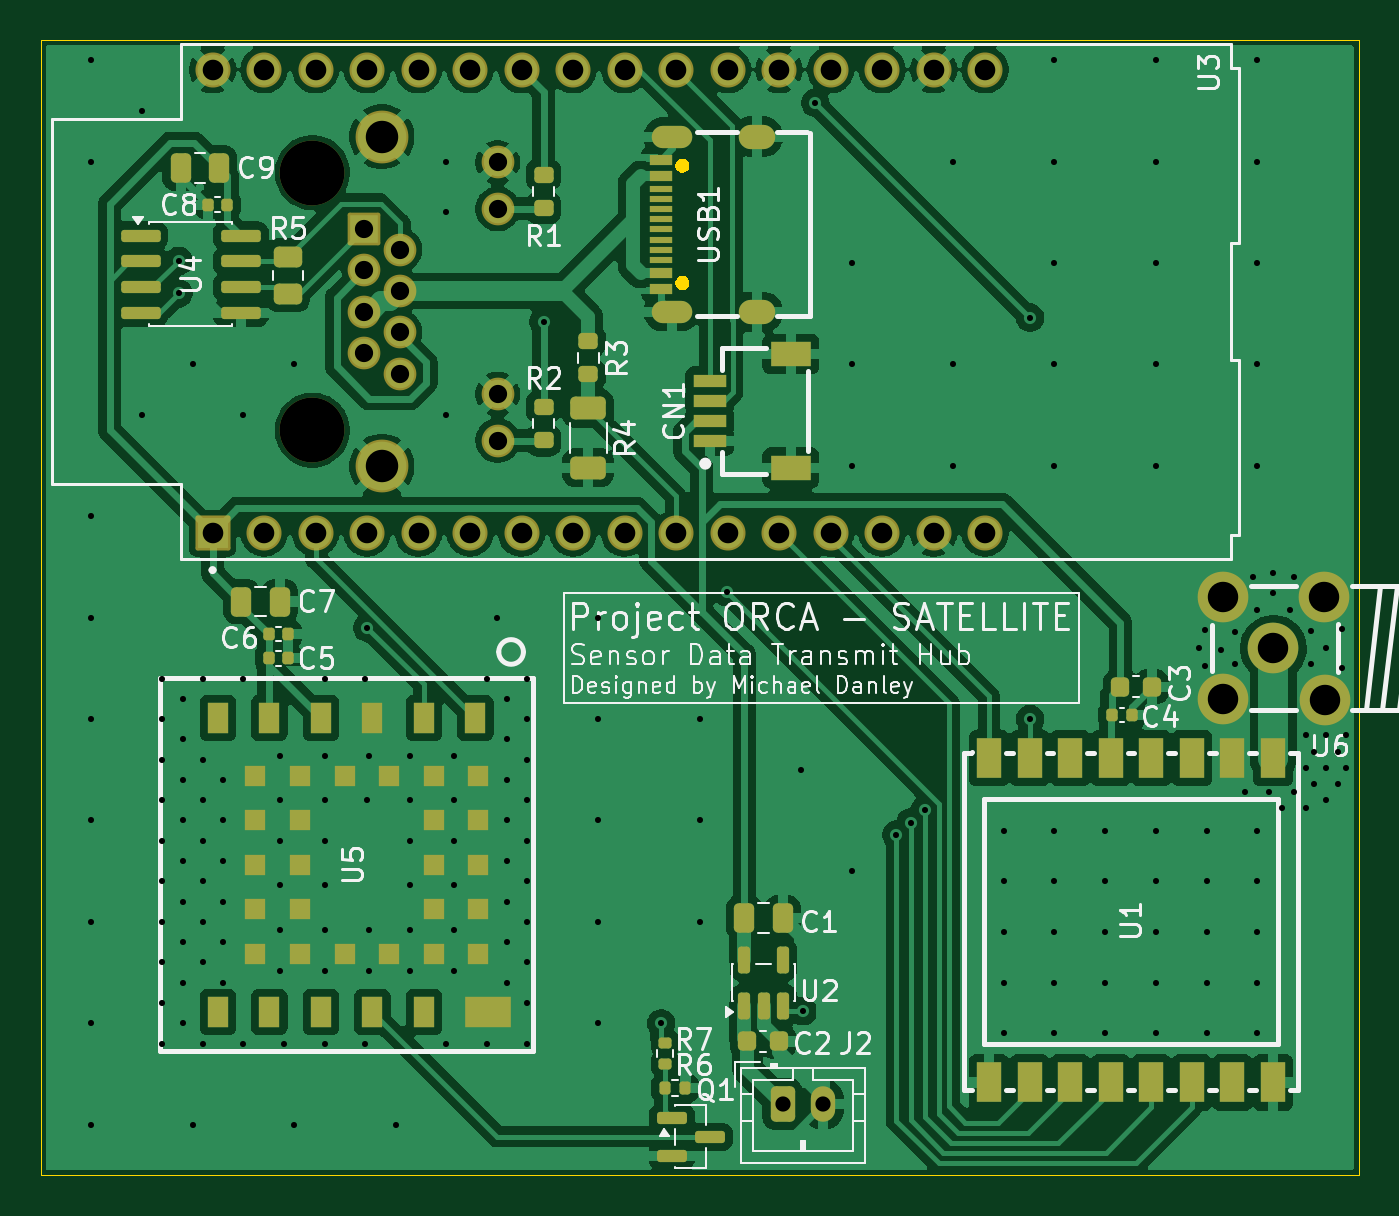
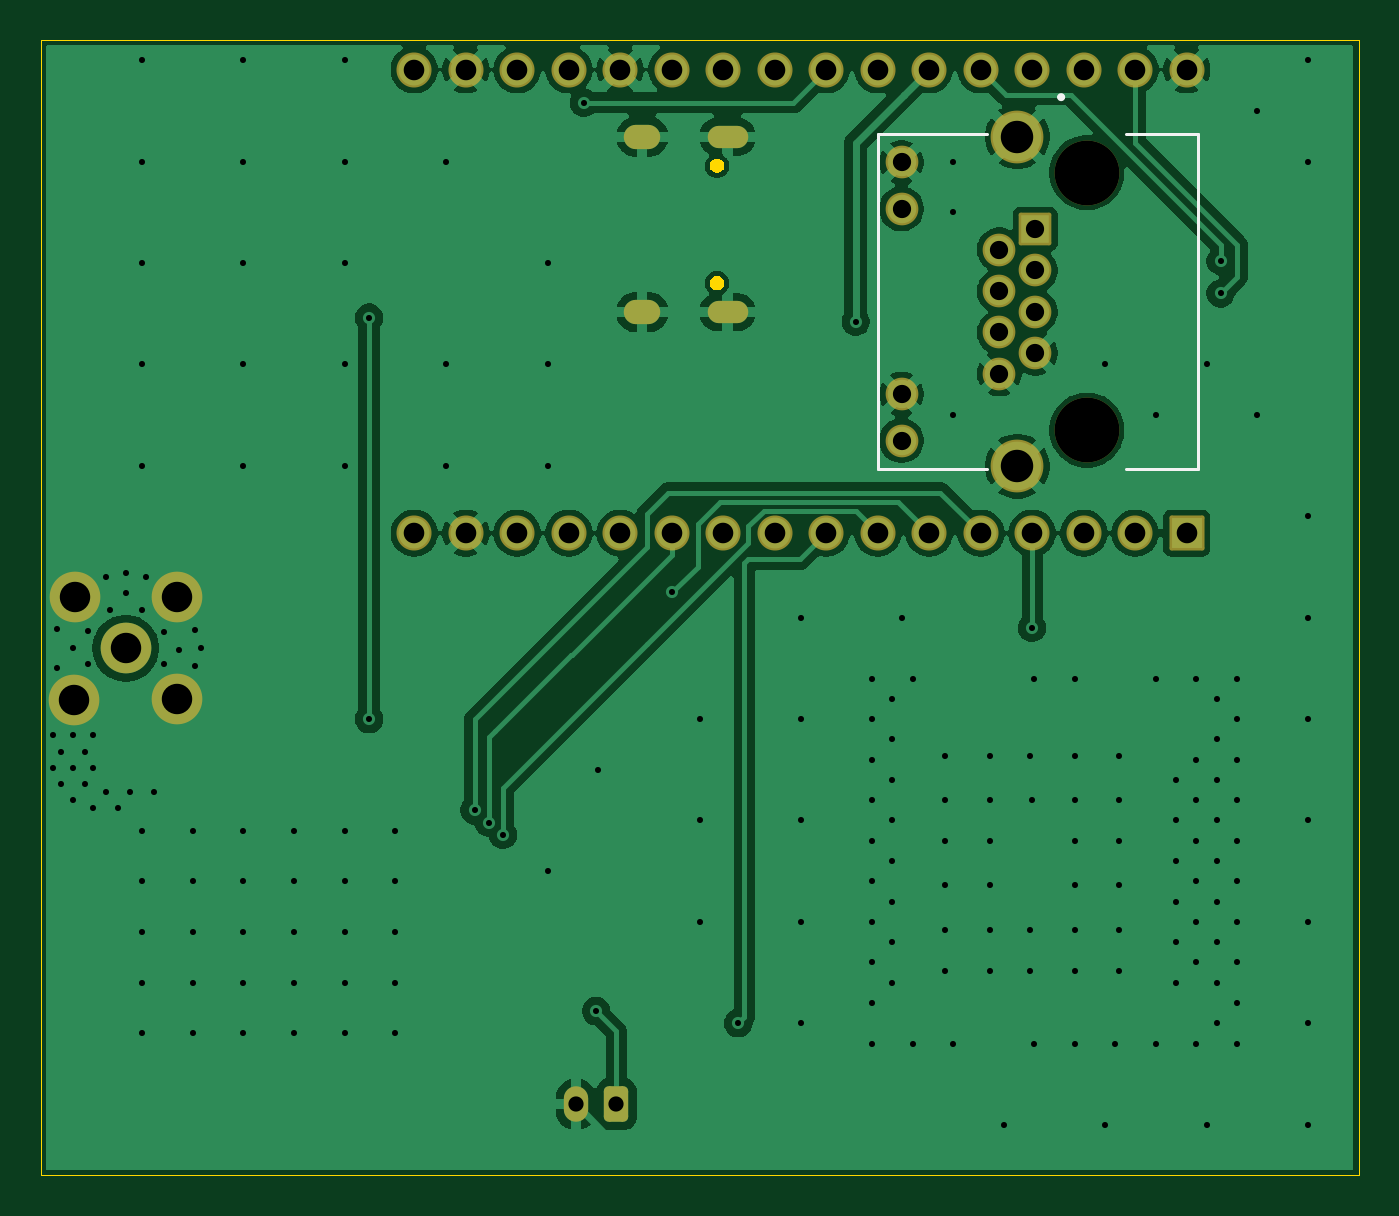
Circuit board: 11 layer files. Board 65.0 x 56.0 mm.
- bottom_copper: satellite-board-B_Cu.gbr (94304 bytes)
- bottom_mask: satellite-board-B_Mask.gbr (3017 bytes)
- paste: satellite-board-B_Paste.gbr (468 bytes)
- bottom_silk: satellite-board-B_Silkscreen.gbr (947 bytes)
- outline: satellite-board-Edge_Cuts.gbr (1974 bytes)
- top_copper: satellite-board-F_Cu.gbr (158301 bytes)
- top_mask: satellite-board-F_Mask.gbr (7793 bytes)
- paste: satellite-board-F_Paste.gbr (19339 bytes)
- top_silk: satellite-board-F_Silkscreen.gbr (64518 bytes)
- drill: satellite-board-NPTH.drl (357 bytes)
- drill: satellite-board-PTH.drl (3916 bytes)

=== bottom_copper: satellite-board-B_Cu.gbr (94304 bytes, source omitted) ===
=== bottom_mask: satellite-board-B_Mask.gbr (3017 bytes, source withheld) ===
=== paste: satellite-board-B_Paste.gbr ===
%TF.GenerationSoftware,KiCad,Pcbnew,9.0.7*%
%TF.CreationDate,2026-02-15T18:11:32-05:00*%
%TF.ProjectId,satellite-board,73617465-6c6c-4697-9465-2d626f617264,rev?*%
%TF.SameCoordinates,PX43ce660PY5296940*%
%TF.FileFunction,Paste,Bot*%
%TF.FilePolarity,Positive*%
%FSLAX46Y46*%
G04 Gerber Fmt 4.6, Leading zero omitted, Abs format (unit mm)*
G04 Created by KiCad (PCBNEW 9.0.7) date 2026-02-15 18:11:32*
%MOMM*%
%LPD*%
G01*
G04 APERTURE LIST*
G04 APERTURE END LIST*
M02*

=== bottom_silk: satellite-board-B_Silkscreen.gbr ===
%TF.GenerationSoftware,KiCad,Pcbnew,9.0.7*%
%TF.CreationDate,2026-02-15T18:11:32-05:00*%
%TF.ProjectId,satellite-board,73617465-6c6c-4697-9465-2d626f617264,rev?*%
%TF.SameCoordinates,PX43ce660PY5296940*%
%TF.FileFunction,Legend,Bot*%
%TF.FilePolarity,Positive*%
%FSLAX46Y46*%
G04 Gerber Fmt 4.6, Leading zero omitted, Abs format (unit mm)*
G04 Created by KiCad (PCBNEW 9.0.7) date 2026-02-15 18:11:32*
%MOMM*%
%LPD*%
G01*
G04 APERTURE LIST*
%ADD10C,0.127000*%
%ADD11C,0.200000*%
G04 APERTURE END LIST*
D10*
%TO.C,J1*%
X7940000Y51350000D02*
X7940000Y34850000D01*
X7940000Y51350000D02*
X11480000Y51350000D01*
X7940000Y34850000D02*
X11480000Y34850000D01*
X18350000Y34850000D02*
X23690000Y34850000D01*
X23690000Y51350000D02*
X18350000Y51350000D01*
X23690000Y34850000D02*
X23690000Y51350000D01*
D11*
X14770000Y53175000D02*
G75*
G02*
X14570000Y53175000I-100000J0D01*
G01*
X14570000Y53175000D02*
G75*
G02*
X14770000Y53175000I100000J0D01*
G01*
%TD*%
M02*

=== outline: satellite-board-Edge_Cuts.gbr ===
%TF.GenerationSoftware,KiCad,Pcbnew,9.0.7*%
%TF.CreationDate,2026-02-15T18:11:32-05:00*%
%TF.ProjectId,satellite-board,73617465-6c6c-4697-9465-2d626f617264,rev?*%
%TF.SameCoordinates,PX43ce660PY5296940*%
%TF.FileFunction,Profile,NP*%
%FSLAX46Y46*%
G04 Gerber Fmt 4.6, Leading zero omitted, Abs format (unit mm)*
G04 Created by KiCad (PCBNEW 9.0.7) date 2026-02-15 18:11:32*
%MOMM*%
%LPD*%
G01*
G04 APERTURE LIST*
%TA.AperFunction,Profile*%
%ADD10C,0.050000*%
%TD*%
%TA.AperFunction,Profile*%
%ADD11C,0.000000*%
%TD*%
G04 APERTURE END LIST*
D10*
X0Y56000000D02*
X0Y0D01*
X65000000Y56000000D02*
X0Y56000000D01*
X0Y0D02*
X65000000Y0D01*
X65000000Y0D02*
X65000000Y56000000D01*
D11*
%TA.AperFunction,Profile*%
%TO.C,USB1*%
G36*
X31778189Y50113358D02*
G01*
X31857317Y50067674D01*
X31921924Y50003067D01*
X31967608Y49923939D01*
X31991256Y49835684D01*
X31991256Y49744316D01*
X31967608Y49656061D01*
X31921924Y49576933D01*
X31857317Y49512326D01*
X31778189Y49466642D01*
X31689934Y49442994D01*
X31598566Y49442994D01*
X31510311Y49466642D01*
X31431183Y49512326D01*
X31366576Y49576933D01*
X31320892Y49656061D01*
X31297244Y49744316D01*
X31297244Y49835684D01*
X31320892Y49923939D01*
X31366576Y50003067D01*
X31431183Y50067674D01*
X31510311Y50113358D01*
X31598566Y50137006D01*
X31689934Y50137006D01*
X31778189Y50113358D01*
G37*
%TD.AperFunction*%
%TA.AperFunction,Profile*%
G36*
X31778189Y44333358D02*
G01*
X31857317Y44287674D01*
X31921924Y44223067D01*
X31967608Y44143939D01*
X31991256Y44055684D01*
X31991256Y43964316D01*
X31967608Y43876061D01*
X31921924Y43796933D01*
X31857317Y43732326D01*
X31778189Y43686642D01*
X31689934Y43662994D01*
X31598566Y43662994D01*
X31510311Y43686642D01*
X31431183Y43732326D01*
X31366576Y43796933D01*
X31320892Y43876061D01*
X31297244Y43964316D01*
X31297244Y44055684D01*
X31320892Y44143939D01*
X31366576Y44223067D01*
X31431183Y44287674D01*
X31510311Y44333358D01*
X31598566Y44357006D01*
X31689934Y44357006D01*
X31778189Y44333358D01*
G37*
%TD.AperFunction*%
%TD*%
M02*

=== top_copper: satellite-board-F_Cu.gbr (158301 bytes, source omitted) ===
=== top_mask: satellite-board-F_Mask.gbr (7793 bytes, source omitted) ===
=== paste: satellite-board-F_Paste.gbr (19339 bytes, source omitted) ===
=== top_silk: satellite-board-F_Silkscreen.gbr (64518 bytes, source omitted) ===
=== drill: satellite-board-NPTH.drl ===
M48
; DRILL file {KiCad 9.0.7} date 2026-02-15T18:11:39-0500
; FORMAT={-:-/ absolute / metric / decimal}
; #@! TF.CreationDate,2026-02-15T18:11:39-05:00
; #@! TF.GenerationSoftware,Kicad,Pcbnew,9.0.7
; #@! TF.FileFunction,NonPlated,1,2,NPTH
FMAT,2
METRIC
; #@! TA.AperFunction,NonPlated,NPTH,ComponentDrill
T1C3.200
%
G90
G05
T1
X13.4Y49.45
X13.4Y36.75
M30

=== drill: satellite-board-PTH.drl ===
M48
; DRILL file {KiCad 9.0.7} date 2026-02-15T18:11:39-0500
; FORMAT={-:-/ absolute / metric / decimal}
; #@! TF.CreationDate,2026-02-15T18:11:39-05:00
; #@! TF.GenerationSoftware,Kicad,Pcbnew,9.0.7
; #@! TF.FileFunction,Plated,1,2,PTH
FMAT,2
METRIC
; #@! TA.AperFunction,Plated,PTH,ViaDrill
T1C0.300
; #@! TA.AperFunction,Plated,PTH,ComponentDrill
T2C0.600
; #@! TA.AperFunction,Plated,PTH,ComponentDrill
T3C0.750
; #@! TA.AperFunction,Plated,PTH,ComponentDrill
T4C0.900
; #@! TA.AperFunction,Plated,PTH,ComponentDrill
T5C1.016
; #@! TA.AperFunction,Plated,PTH,ComponentDrill
T6C1.500
; #@! TA.AperFunction,Plated,PTH,ComponentDrill
T7C1.600
%
G90
G05
T1
X2.5Y55.0
X2.5Y50.0
X2.5Y32.5
X2.5Y27.5
X2.5Y22.5
X2.5Y17.5
X2.5Y12.5
X2.5Y7.5
X2.5Y2.5
X5.0Y52.5
X5.0Y37.5
X6.0Y24.5
X6.0Y22.5
X6.0Y20.5
X6.0Y18.5
X6.0Y16.5
X6.0Y14.5
X6.0Y12.5
X6.0Y10.5
X6.0Y8.5
X6.0Y6.5
X6.8Y45.1
X6.8Y43.5
X7.0Y23.5
X7.0Y21.5
X7.0Y19.5
X7.0Y17.5
X7.0Y15.5
X7.0Y13.5
X7.0Y11.5
X7.0Y9.5
X7.0Y7.5
X7.5Y40.0
X7.5Y2.5
X8.0Y24.5
X8.0Y20.5
X8.0Y18.5
X8.0Y16.5
X8.0Y14.5
X8.0Y12.5
X8.0Y10.5
X8.0Y6.5
X9.0Y19.5
X9.0Y17.5
X9.0Y15.5
X9.0Y13.5
X9.0Y11.5
X9.0Y9.5
X10.0Y37.5
X10.0Y24.5
X10.0Y6.5
X11.8Y20.7
X11.8Y18.5
X11.8Y16.5
X11.8Y14.3
X11.8Y12.1
X11.8Y10.1
X12.0Y6.5
X12.5Y40.0
X12.5Y2.5
X14.0Y24.5
X14.0Y20.7
X14.0Y18.5
X14.0Y16.5
X14.0Y14.3
X14.0Y12.1
X14.0Y10.1
X14.0Y6.5
X16.0Y24.5
X16.0Y6.5
X16.1Y18.5
X16.108Y27.008
X16.2Y20.7
X16.2Y12.1
X16.2Y10.1
X17.5Y2.5
X18.2Y20.7
X18.2Y18.5
X18.2Y16.5
X18.2Y14.3
X18.2Y12.1
X18.2Y10.1
X20.0Y50.0
X20.0Y47.5
X20.0Y37.5
X20.0Y6.5
X20.4Y20.7
X20.4Y18.5
X20.4Y16.5
X20.4Y14.3
X20.4Y12.1
X20.4Y10.1
X22.0Y24.5
X22.0Y6.5
X22.5Y27.5
X23.0Y23.5
X23.0Y21.5
X23.0Y19.5
X23.0Y17.5
X23.0Y15.5
X23.0Y13.5
X23.0Y11.5
X23.0Y9.5
X24.0Y24.5
X24.0Y22.5
X24.0Y20.5
X24.0Y18.5
X24.0Y16.5
X24.0Y14.5
X24.0Y12.5
X24.0Y10.5
X24.0Y8.5
X24.0Y6.5
X24.8Y42.1
X27.5Y27.5
X27.5Y22.5
X27.5Y17.5
X27.5Y12.5
X27.5Y7.5
X30.6Y7.5
X32.5Y22.5
X32.5Y17.5
X32.5Y12.5
X33.85Y28.75
X37.5Y20.0
X37.6Y8.1
X38.2Y52.9
X40.0Y45.0
X40.0Y40.0
X40.0Y35.0
X40.0Y15.0
X42.2Y16.8
X42.9Y17.4
X43.6Y18.0
X45.0Y50.0
X45.0Y40.0
X45.0Y35.0
X47.5Y17.0
X47.5Y14.5
X47.5Y12.0
X47.5Y9.5
X47.5Y7.0
X48.8Y42.3
X48.8Y22.5
X50.0Y55.0
X50.0Y50.0
X50.0Y45.0
X50.0Y40.0
X50.0Y35.0
X50.0Y17.0
X50.0Y14.5
X50.0Y12.0
X50.0Y9.5
X50.0Y7.0
X52.5Y17.0
X52.5Y14.5
X52.5Y12.0
X52.5Y9.5
X52.5Y7.0
X55.0Y55.0
X55.0Y50.0
X55.0Y45.0
X55.0Y40.0
X55.0Y35.0
X55.0Y17.0
X55.0Y14.5
X55.0Y12.0
X55.0Y9.5
X55.0Y7.0
X57.112Y25.996
X57.4Y26.9
X57.4Y25.1
X57.5Y17.0
X57.5Y14.5
X57.5Y12.0
X57.5Y9.5
X57.5Y7.0
X58.2Y25.9
X58.912Y26.796
X58.912Y25.196
X59.4Y18.9
X59.8Y29.5
X60.0Y55.0
X60.0Y50.0
X60.0Y45.0
X60.0Y40.0
X60.0Y35.0
X60.0Y27.9
X60.0Y17.0
X60.0Y14.5
X60.0Y12.0
X60.0Y9.5
X60.0Y7.0
X60.6Y18.9
X60.8Y29.7
X60.8Y28.7
X61.2Y18.1
X61.6Y27.9
X61.8Y29.5
X61.8Y18.9
X62.4Y21.7
X62.4Y20.1
X62.4Y18.1
X62.659Y26.827
X62.659Y25.227
X62.8Y20.9
X62.8Y19.3
X63.4Y26.027
X63.4Y21.7
X63.4Y20.1
X63.4Y18.5
X64.0Y20.9
X64.0Y19.3
X64.189Y26.956
X64.2Y25.027
X64.4Y21.7
X64.4Y20.1
T3
X36.6Y3.5
X38.6Y3.5
T4
X15.94Y46.67
X15.94Y44.63
X15.94Y42.59
X15.94Y40.55
X17.72Y45.65
X17.72Y43.61
X17.72Y41.57
X17.72Y39.53
X22.54Y49.96
X22.54Y47.67
X22.54Y38.53
X22.54Y36.24
T5
X8.475Y54.53
X8.475Y31.67
X11.015Y54.53
X11.015Y31.67
X13.555Y54.53
X13.555Y31.67
X16.095Y54.53
X16.095Y31.67
X18.635Y54.53
X18.635Y31.67
X21.175Y54.53
X21.175Y31.67
X23.715Y54.53
X23.715Y31.67
X26.255Y54.53
X26.255Y31.67
X28.795Y54.53
X28.795Y31.67
X31.335Y54.53
X31.335Y31.67
X33.875Y54.53
X33.875Y31.67
X36.415Y54.53
X36.415Y31.67
X38.955Y54.53
X38.955Y31.67
X41.495Y54.53
X41.495Y31.67
X44.035Y54.53
X44.035Y31.67
X46.575Y54.53
X46.575Y31.67
T6
X58.3Y28.5
X58.3Y23.5
X60.8Y26.0
X63.3Y28.5
X63.34Y23.46
T7
X16.83Y51.225
X16.83Y34.975
T2
G00X30.674Y51.225
M15
G01X31.574Y51.225
M16
G05
G00X30.674Y42.575
M15
G01X31.574Y42.575
M16
G05
G00X35.024Y51.225
M15
G01X35.624Y51.225
M16
G05
G00X35.024Y42.575
M15
G01X35.624Y42.575
M16
G05
M30
